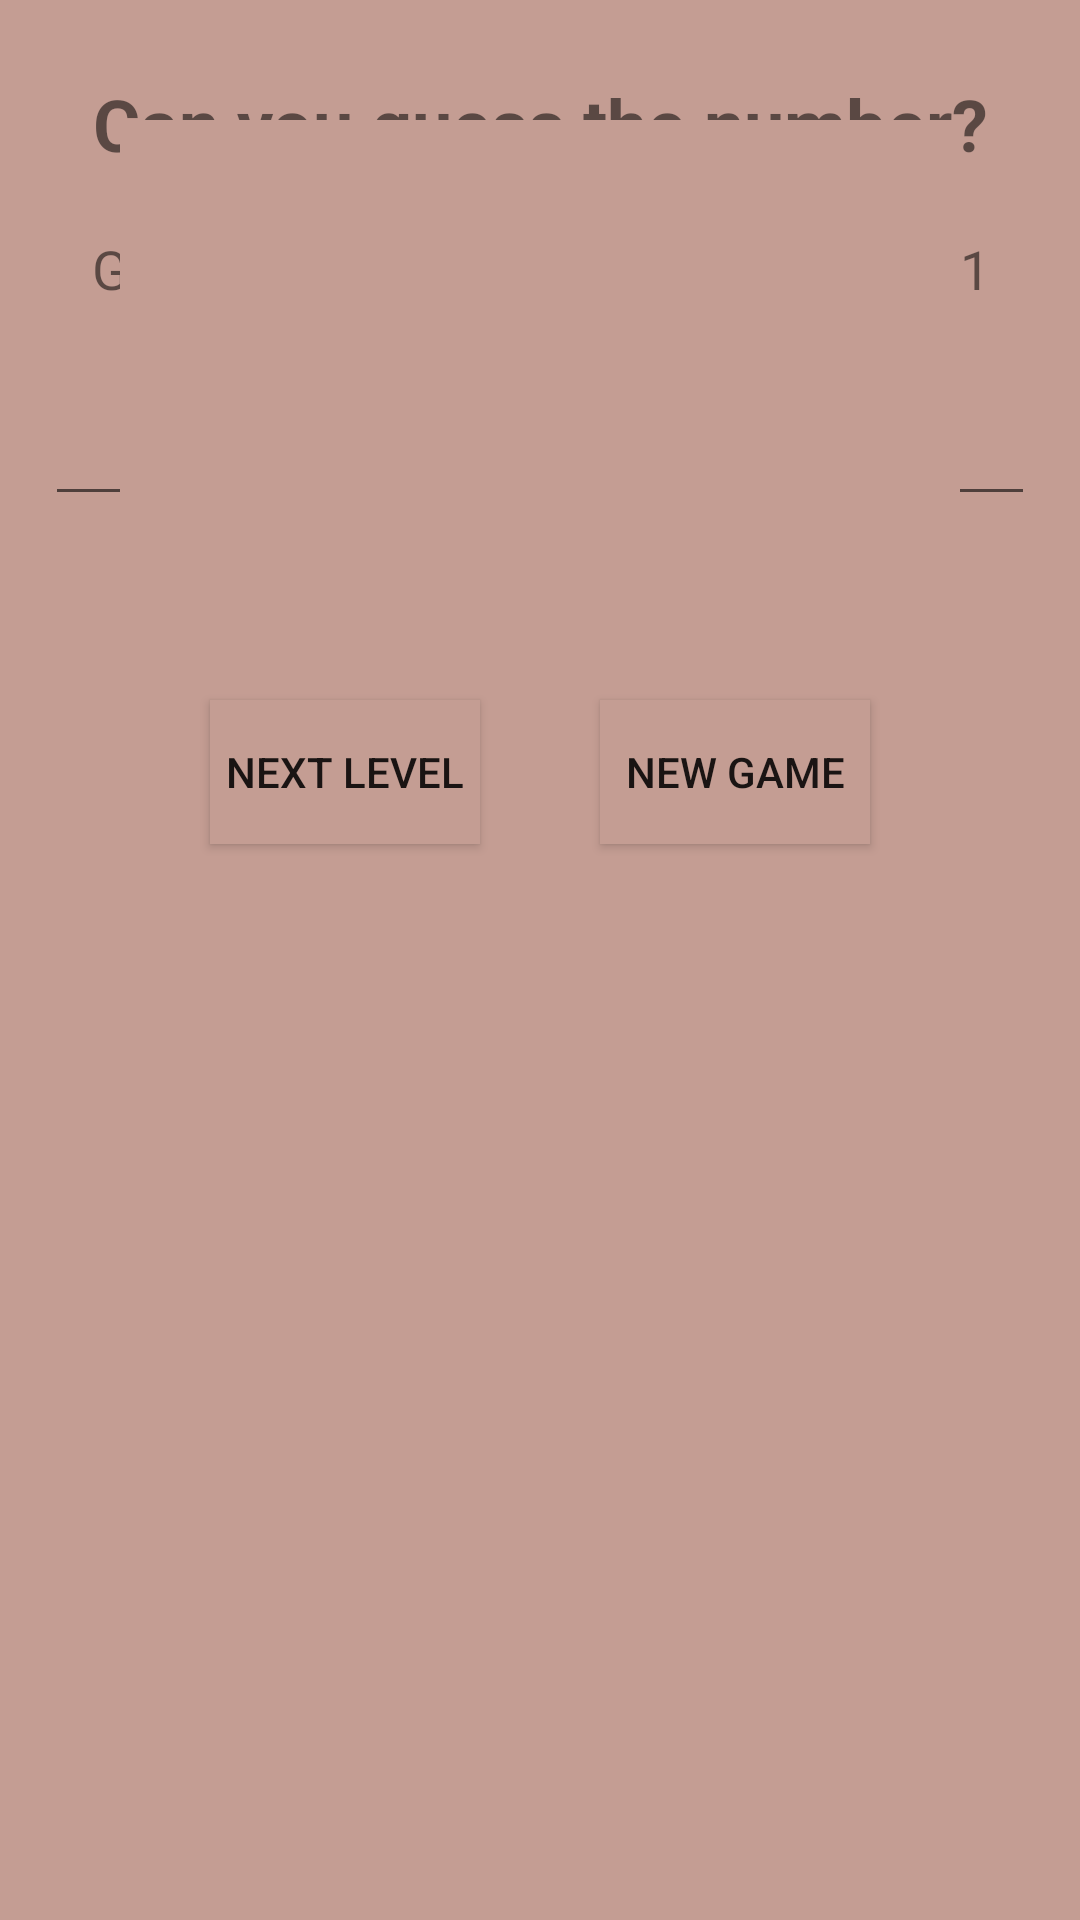

Reconstruct the res/layout file that produces this screen, plus the resources it refers to.
<!-- AndroidManifest.xml: application theme AppTheme -->
<!-- res/layout/activity_main.xml -->
<?xml version="1.0" encoding="utf-8"?>
<ScrollView xmlns:android="http://schemas.android.com/apk/res/android"
    xmlns:app="http://schemas.android.com/apk/res-auto"
    xmlns:tools="http://schemas.android.com/tools"
    android:layout_width="match_parent"
    android:layout_height="match_parent"
    tools:context=".MainActivity"
    android:background="@color/colorPrimary">

    <RelativeLayout
        android:layout_width="match_parent"
        android:layout_height="wrap_content">

        <LinearLayout
            android:layout_width="match_parent"
            android:layout_height="match_parent"
            android:orientation="vertical"
            android:padding="15dp">

            <TextView
                android:layout_width="match_parent"
                android:layout_height="wrap_content"
                android:gravity="center"
                android:padding="10dp"
                android:text="@string/can_you_guess_it"
                android:textSize="24sp"
                android:textStyle="bold" />

            <TextView
                android:id="@+id/level_info"
                android:layout_width="match_parent"
                android:layout_height="wrap_content"
                android:gravity="center"
                android:paddingTop="10dp"
                android:text="@string/level_1_info"
                android:textSize="18sp" />

            <EditText
                android:id="@+id/guess"
                android:layout_width="match_parent"
                android:layout_height="wrap_content"
                android:gravity="center"
                android:hint="@string/guess_here"
                android:inputType="number"
                android:paddingBottom="15dp"/>

            <TextView
                android:id="@+id/guessLeft"
                android:layout_width="match_parent"
                android:layout_height="wrap_content"
                android:textSize="18sp"
                tools:text="you have 8 guesses left"
                android:gravity="center"
                android:paddingBottom="15dp"/>

                <TextView
                    android:id="@+id/highLow"
                    android:layout_width="match_parent"
                    android:layout_height="wrap_content"
                    android:textSize="18sp"
                    tools:text="the number is larger"
                    android:gravity="center"
                    android:padding="10dp"/>

            <LinearLayout
                android:layout_width="match_parent"
                android:layout_height="wrap_content"
                android:padding="10dp">

                <Button
                    android:id="@+id/guessButton"
                    android:layout_width="0dp"
                    android:layout_height="wrap_content"
                    android:layout_weight="1"
                    android:text="@string/guess"
                    android:background="@color/colorPrimaryDark"/>

            </LinearLayout>
        </LinearLayout>

        <LinearLayout
            android:id="@+id/pop_up_message"
            android:layout_width="match_parent"
            android:layout_height="400dp"
            android:layout_margin="40dp"
            android:gravity="center"
            android:orientation="vertical"
            android:background="@color/colorPrimaryDark"
            android:padding="10dp"
            >


            <TextView
                android:id="@+id/info"
                android:layout_width="wrap_content"
                android:layout_height="wrap_content"
                android:textSize="26sp"
                android:gravity="center"
                tools:text="CONGRATS YOU WIN!!" />

            <LinearLayout
                android:layout_width="match_parent"
                android:layout_height="wrap_content">

                <Button
                    android:id="@+id/next_level_btn"
                    android:layout_width="wrap_content"
                    android:layout_height="wrap_content"
                    android:layout_weight="1"
                    android:layout_margin="20dp"
                    android:text="@string/next_level"
                    android:background="@color/colorPrimary"/>

                <Button
                    android:id="@+id/new_game_btn"
                    android:layout_width="wrap_content"
                    android:layout_height="wrap_content"
                    android:layout_weight="1"
                    android:layout_margin="20dp"
                    android:text="@string/new_game"
                    android:background="@color/colorPrimary"/>
            </LinearLayout>
        </LinearLayout>

    </RelativeLayout>
</ScrollView>
<!-- resources referenced by this layout -->
<resources>
  <color name="colorPrimary">#C49D93</color>
  <color name="colorPrimaryDark">#C49D93</color>
  <string name="can_you_guess_it">Can you guess the number?</string>
  <string name="guess">guess</string>
  <string name="guess_here">Guess Here</string>
  <string name="level_1_info">Guess the random number between 1 and 10</string>
  <string name="new_game">New game</string>
  <string name="next_level">Next level</string>
  <style name="AppTheme" parent="Base.Theme.AppCompat.Light.DarkActionBar">
          
          <item name="colorPrimary">@color/colorPrimary</item>
          <item name="colorPrimaryDark">@color/colorPrimaryDark</item>
          <item name="colorAccent">@color/colorAccent</item>
          
          
      </style>
  <color name="colorAccent">#adcbe3</color>
</resources>
